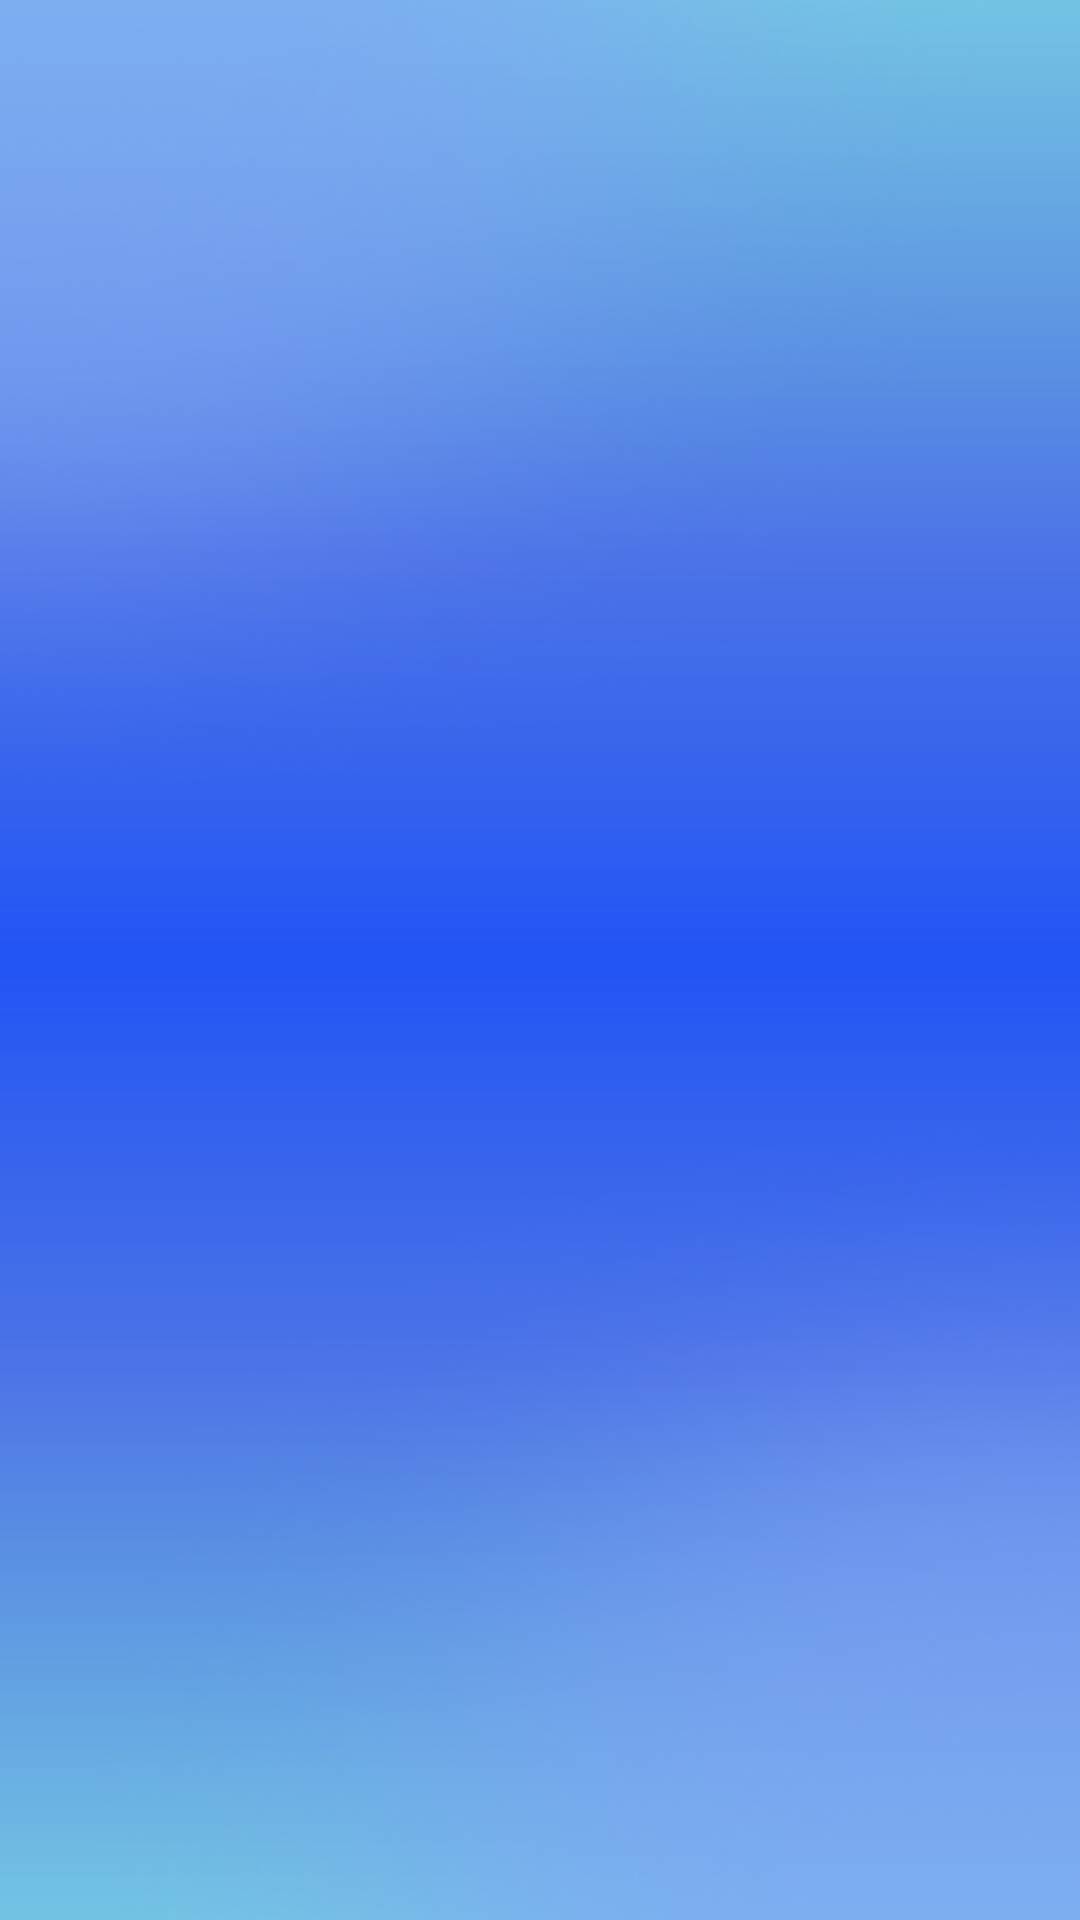

This screen was rendered from an Android layout file. Write that file and the resources it references.
<!-- AndroidManifest.xml: application theme Theme.Medic -->
<!-- res/layout/activity_splash_logo.xml -->
<?xml version="1.0" encoding="utf-8"?>
<androidx.constraintlayout.widget.ConstraintLayout xmlns:android="http://schemas.android.com/apk/res/android"
    xmlns:app="http://schemas.android.com/apk/res-auto"
    xmlns:tools="http://schemas.android.com/tools"
    android:layout_width="match_parent"
    android:layout_height="match_parent"
    tools:context=".splash_logo">

    <FrameLayout
        android:layout_width="match_parent"
        android:layout_height="match_parent"
        android:background="@drawable/bacgroynd_null_bols"
        tools:context=".fragment_onboard_1">

        <FrameLayout
            android:layout_width="match_parent"
            android:layout_height="match_parent"
            android:background="@drawable/bacground_bols">

            <ImageView
                android:id="@+id/img_logo"
                android:layout_width="wrap_content"
                android:layout_height="wrap_content"
                android:layout_gravity="center_horizontal|center_vertical"
                android:src="@drawable/logo" />
        </FrameLayout>

    </FrameLayout>

</androidx.constraintlayout.widget.ConstraintLayout>
<!-- resources referenced by this layout -->
<resources>
  <!-- drawable bacground_bols: png bitmap (drawable, 231284 bytes) -->
  <!-- drawable bacgroynd_null_bols (drawable) -->
  <vector xmlns:android="http://schemas.android.com/apk/res/android"
      xmlns:aapt="http://schemas.android.com/aapt"
      android:width="375dp"
      android:height="812dp"
      android:viewportWidth="375"
      android:viewportHeight="812">
    <path
        android:pathData="M0,0h375v812h-375z">
      <aapt:attr name="android:fillColor">
        <gradient 
            android:startX="0"
            android:startY="0"
            android:endX="375"
            android:endY="812"
            android:type="linear">
          <item android:offset="0" android:color="#FFA1CAFF"/>
          <item android:offset="0.49" android:color="#FF4D9CFF"/>
          <item android:offset="1" android:color="#FFA1CAFF"/>
        </gradient>
      </aapt:attr>
    </path>
    <path
        android:pathData="M0,0h375v812h-375z">
      <aapt:attr name="android:fillColor">
        <gradient 
            android:startX="375"
            android:startY="0"
            android:endX="375"
            android:endY="812"
            android:type="linear">
          <item android:offset="0" android:color="#FF74C8E4"/>
          <item android:offset="0.51" android:color="#FF73D5BC"/>
          <item android:offset="1" android:color="#FF74C8E4"/>
        </gradient>
      </aapt:attr>
    </path>
    <path
        android:pathData="M0,0h375v812h-375z">
      <aapt:attr name="android:fillColor">
        <gradient 
            android:startX="187.5"
            android:startY="0"
            android:endX="187.5"
            android:endY="812"
            android:type="linear">
          <item android:offset="0" android:color="#0C6269F0"/>
          <item android:offset="0.29" android:color="#A53740F5"/>
          <item android:offset="0.5" android:color="#FF2254F5"/>
          <item android:offset="0.71" android:color="#A53740F5"/>
          <item android:offset="1" android:color="#0C6269F0"/>
        </gradient>
      </aapt:attr>
    </path>
  </vector>
  <style name="Theme.Medic" parent="Theme.MaterialComponents.DayNight.NoActionBar">
          
          <item name="colorPrimary">@color/purple_500</item>
          <item name="colorPrimaryVariant">@color/purple_700</item>
          <item name="colorOnPrimary">@color/white</item>
          
          <item name="colorSecondary">@color/teal_200</item>
          <item name="colorSecondaryVariant">@color/teal_700</item>
          <item name="colorOnSecondary">@color/black</item>
          
          <item name="android:statusBarColor">?attr/colorPrimaryVariant</item>
          
      </style>
  <!-- not gathered from this repository: default colours our renderer supplied (Android Studio template values) -->
  <color name="purple_500">#FF6200EE</color>
  <color name="purple_700">#FF3700B3</color>
  <color name="teal_200">#FF03DAC5</color>
  <color name="teal_700">#FF018786</color>
  <color name="black">#FF000000</color>
  <color name="white">#FFFFFFFF</color>
</resources>
